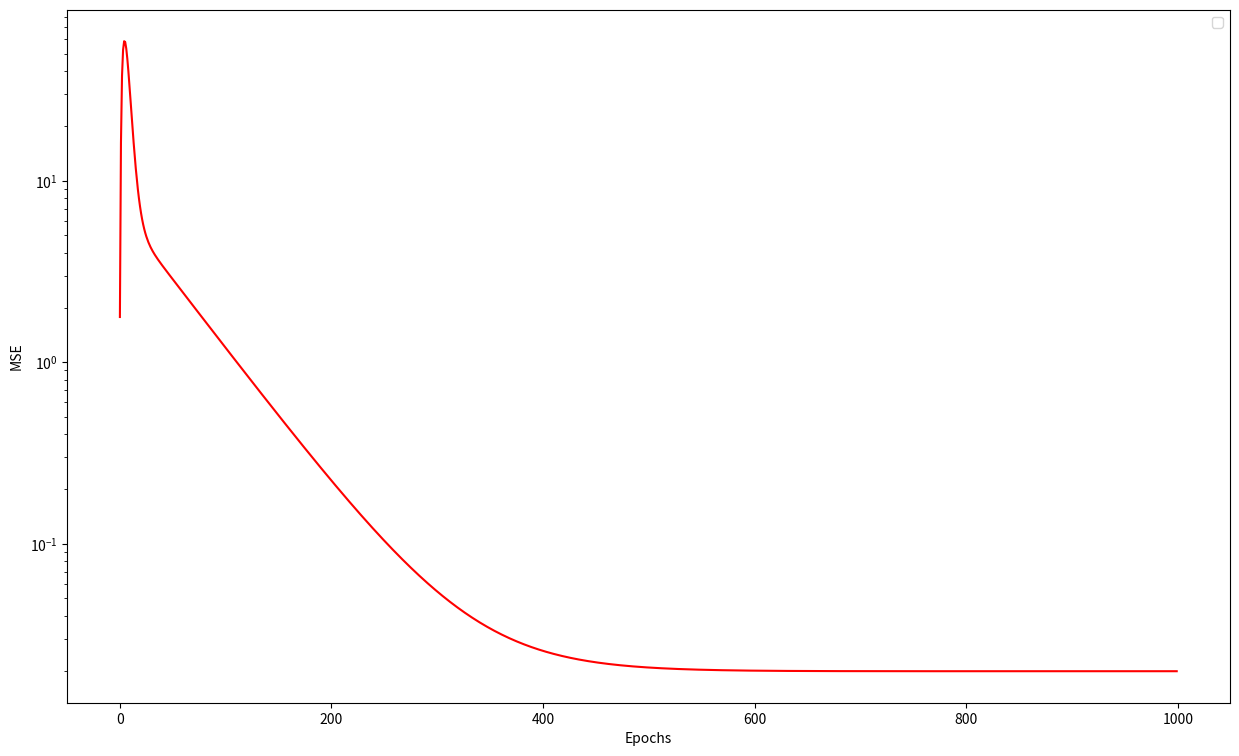
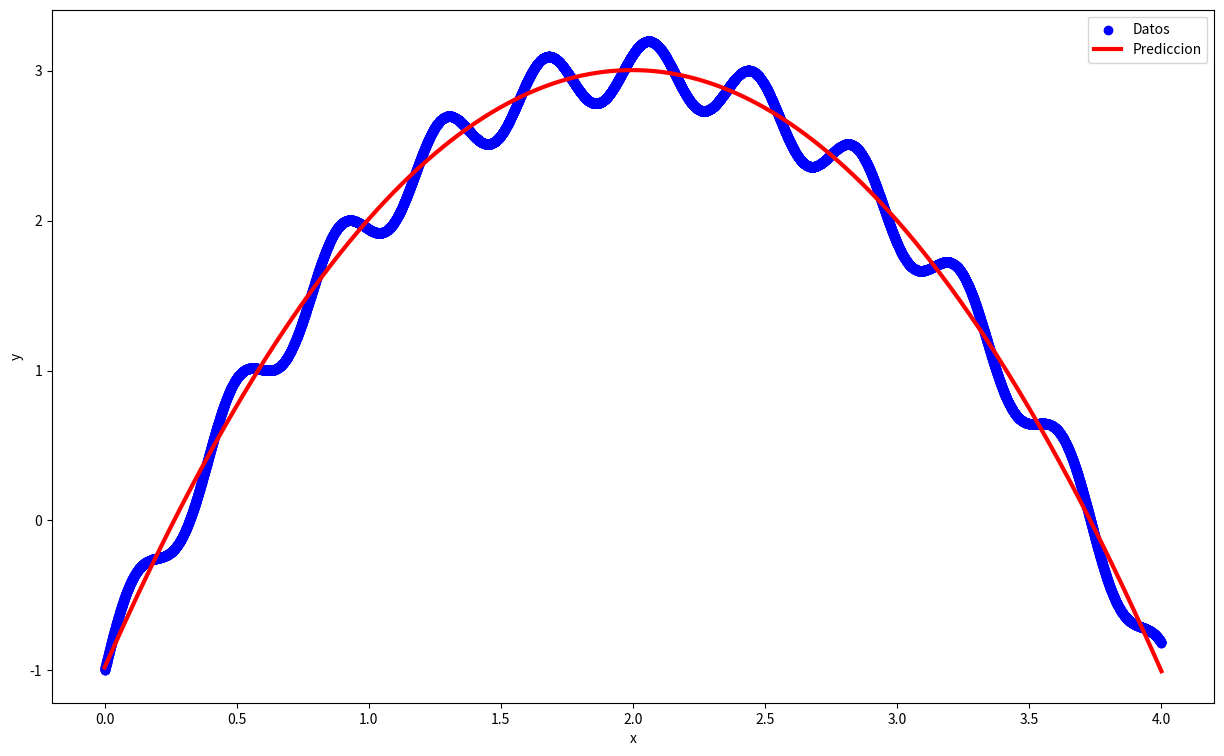

Generate these figures, in order, with matplotlib:
import numpy as np
import matplotlib.pyplot as plt


def fun(x):
    y = -(x-2)**2 + 3 +0.2*np.sin(16*x)
    return y


def loss(y, y_pred):
    diff = y - y_pred
    return np.mean(diff**2)


def predict(X, w_vec):
    return X @ w_vec


def gradient(X, y, y_pred):
    return -2*(y - y_pred) @ X



def mini_batch(X, y, w_vec, len_Xbatch, lr, epochs):
    N = len(y)
    MSE = []
    for i in range(epochs):
        for j in range(0, N, len_Xbatch):
            # Selecciono batch de filas del dataset
            Xbatch = X[j:j+len_Xbatch, :]
            # Paso forward utilizando el batch
            y_pred_j = predict(Xbatch, w_vec)
            # Paso backpropagation
            gradJ = gradient(Xbatch, y[j:j+len_Xbatch], y_pred_j)
            # Actualizacion de pesos
            w_vec = w_vec - lr*gradJ
        
        y_pred = predict(X, w_vec)        
        mse = loss(y, y_pred)
        MSE.append(mse)
        print("Epoch:", i, "MSE:", mse)

    return w_vec, MSE



n = 10000
x = np.linspace(0, 4, n)
y = fun(x)

X = np.array([x**2, x, np.ones((n,))]).T
w_vec0 = np.random.rand(3,)
len_batch = round(n/5)
lr = 0.000005
epochs = 1000
w_vec, MSE = mini_batch(X, y, w_vec0, len_batch, lr, epochs)

# Resultados
print('Parámetros originales:', w_vec0)
print('Parámetros aprendidos:', w_vec)

# Grafica MSE vs. epochs
fig1, axs1 = plt.subplots(1, sharey=True, figsize=(15, 9))
axs1.semilogy(np.arange(epochs), MSE, linewidth=1.5, color='r')
axs1.legend()
axs1.axes.set_xlabel('Epochs')
axs1.axes.set_ylabel('MSE')


# Grafica datos vs. prediccion
y_pred = predict(X, w_vec)
fig2, axs2 = plt.subplots(1, sharey=True, figsize=(15, 9))
axs2.scatter(x, y, color='b', label='Datos')
axs2.plot(x, y_pred, linewidth=3, color='r', label='Prediccion')
axs2.legend()
axs2.axes.set_xlabel('x')
axs2.axes.set_ylabel('y')

